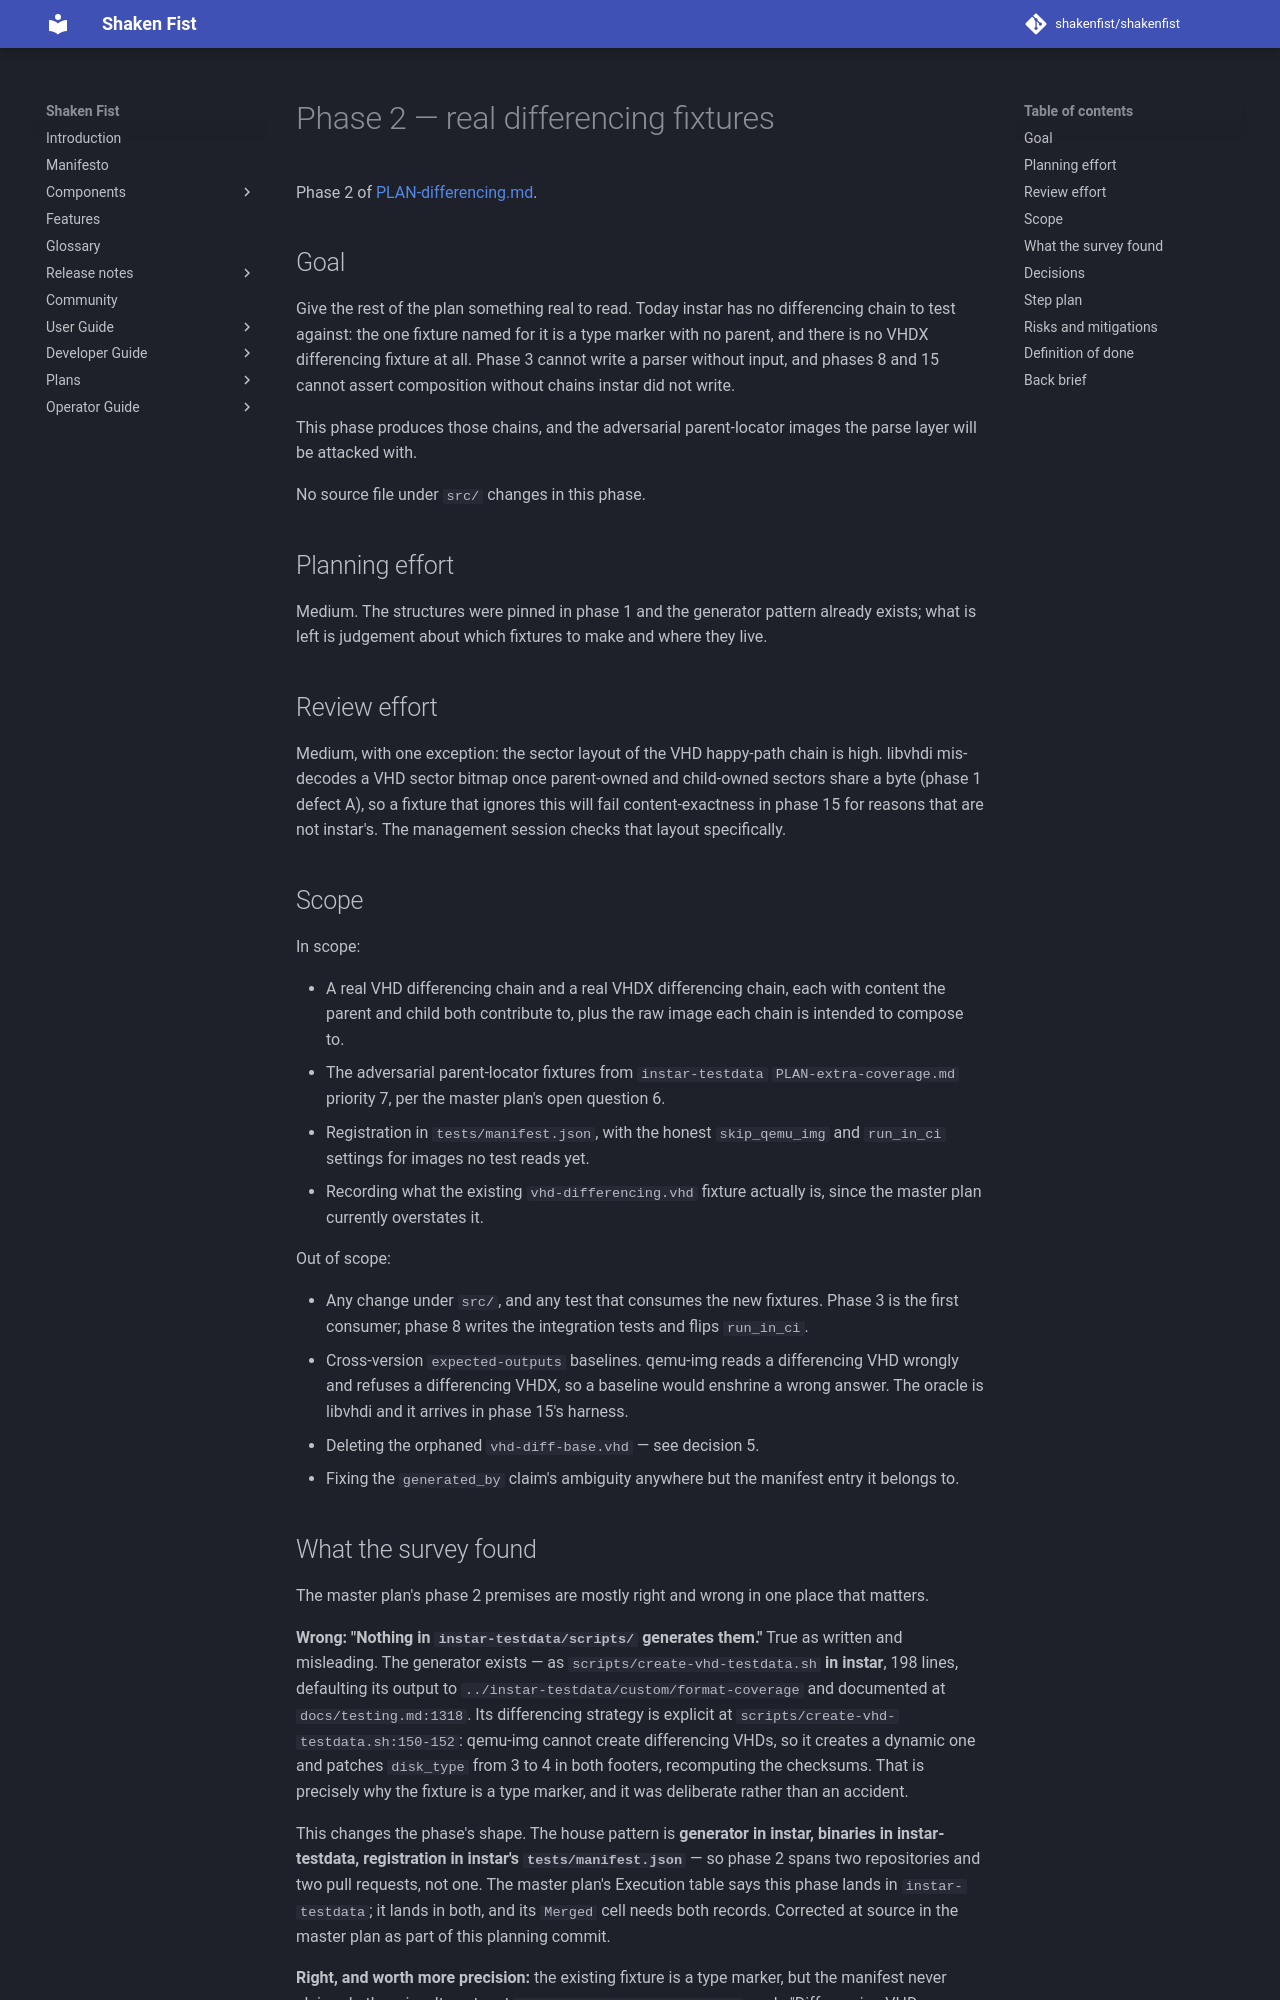

repository: shakenfist/shakenfist · page: components/instar/plans/PLAN-differencing-phase-02-fixtures/index.html · generator: mkdocs

# Phase 2 — real differencing fixtures

Phase 2 of [PLAN-differencing.md](/components/instar/plans/PLAN-differencing/).

## Goal

Give the rest of the plan something real to read. Today instar
has no differencing chain to test against: the one fixture named
for it is a type marker with no parent, and there is no VHDX
differencing fixture at all. Phase 3 cannot write a parser
without input, and phases 8 and 15 cannot assert composition
without chains instar did not write.

This phase produces those chains, and the adversarial
parent-locator images the parse layer will be attacked with.

No source file under `src/` changes in this phase.

## Planning effort

Medium. The structures were pinned in phase 1 and the generator
pattern already exists; what is left is judgement about which
fixtures to make and where they live.

## Review effort

Medium, with one exception: the sector layout of the VHD
happy-path chain is high. libvhdi mis-decodes a VHD sector bitmap
once parent-owned and child-owned sectors share a byte (phase 1
defect A), so a fixture that ignores this will fail
content-exactness in phase 15 for reasons that are not instar's.
The management session checks that layout specifically.

## Scope

In scope:

* A real VHD differencing chain and a real VHDX differencing
  chain, each with content the parent and child both contribute
  to, plus the raw image each chain is intended to compose to.
* The adversarial parent-locator fixtures from `instar-testdata`
  `PLAN-extra-coverage.md` priority 7, per the master plan's
  open question 6.
* Registration in `tests/manifest.json`, with the honest
  `skip_qemu_img` and `run_in_ci` settings for images no test
  reads yet.
* Recording what the existing `vhd-differencing.vhd` fixture
  actually is, since the master plan currently overstates it.

Out of scope:

* Any change under `src/`, and any test that consumes the new
  fixtures. Phase 3 is the first consumer; phase 8 writes the
  integration tests and flips `run_in_ci`.
* Cross-version `expected-outputs` baselines. qemu-img reads a
  differencing VHD wrongly and refuses a differencing VHDX, so a
  baseline would enshrine a wrong answer. The oracle is libvhdi
  and it arrives in phase 15's harness.
* Deleting the orphaned `vhd-diff-base.vhd` — see decision 5.
* Fixing the `generated_by` claim's ambiguity anywhere but the
  manifest entry it belongs to.
